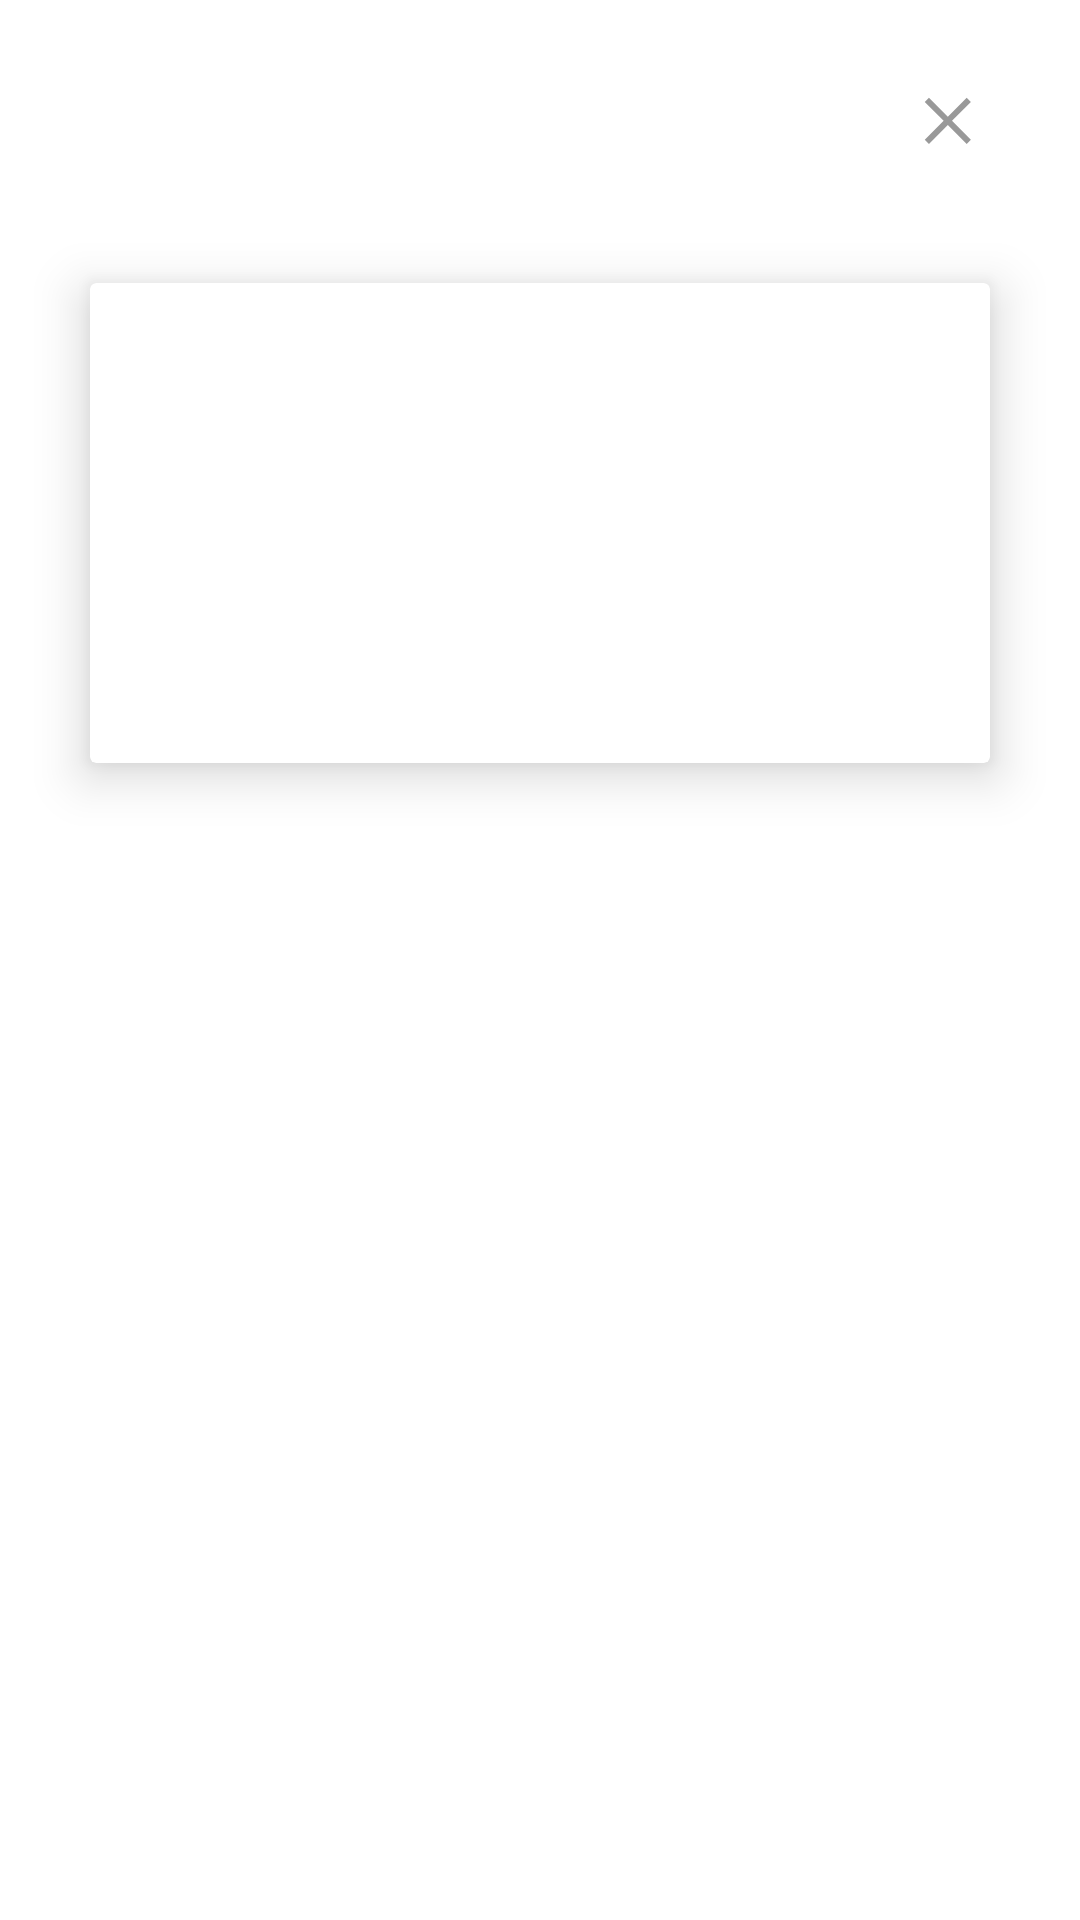

Here is an Android app screen rendered from its layout file. Give the layout XML and the strings, colors and styles it references.
<!-- AndroidManifest.xml: application theme AppTheme -->
<!-- res/layout/dialog_bottom_sheet_introduction.xml -->
<?xml version="1.0" encoding="utf-8"?>
<layout xmlns:app="http://schemas.android.com/apk/res-auto"
    xmlns:tools="http://schemas.android.com/tools">

    <data>

        <variable
            name="viewModel"
            type="com.ducnv.moviehunt.ui.moviedetail.bottomsheet.IntroductionBottomSheetViewMode" />
    </data>

    <androidx.constraintlayout.widget.ConstraintLayout xmlns:android="http://schemas.android.com/apk/res/android"
        android:layout_width="match_parent"
        android:layout_height="wrap_content"
        android:background="@drawable/bg_dialog_bottom_sheet_introduction">

        <androidx.appcompat.widget.AppCompatTextView
            android:id="@+id/tv_name_movie"
            android:layout_width="0dp"
            app:layout_constraintStart_toStartOf="parent"
            app:layout_constraintEnd_toStartOf="@id/img_close"
            android:layout_height="wrap_content"
            android:padding="30dp"
            android:text="@{viewModel.movie.title}"
            android:textColor="#999999"
            android:textSize="18sp"
            android:textStyle="bold"
            tools:ignore="MissingConstraints"
            tools:text="THE FLASH" />

        <androidx.appcompat.widget.AppCompatImageView
            android:id="@+id/img_close"
            android:layout_width="wrap_content"
            android:layout_height="wrap_content"
            android:padding="30dp"
            app:layout_constraintBottom_toBottomOf="@id/tv_name_movie"
            app:layout_constraintEnd_toEndOf="parent"
            app:srcCompat="@drawable/ic_close"
            tools:ignore="MissingConstraints" />

        <androidx.cardview.widget.CardView
            android:id="@+id/card_view"
            app:cardElevation="@dimen/dimen_10dp"
            app:layout_constraintStart_toStartOf="parent"
            app:layout_constraintTop_toBottomOf="@id/tv_name_movie"
            android:layout_marginTop="@dimen/dimen_10dp"
            android:layout_marginEnd="30dp"
            android:layout_marginStart="30dp"
            android:layout_width="match_parent"
            android:layout_height="wrap_content">
            <androidx.appcompat.widget.AppCompatImageView
                android:scaleType="centerCrop"
                android:id="@+id/image_poster"
                android:layout_width="match_parent"
                android:layout_height="160dp"
                app:image="@{viewModel.movie.posterPath}"
                tools:ignore="MissingConstraints" />
        </androidx.cardview.widget.CardView>

        <androidx.appcompat.widget.AppCompatTextView
            app:layout_constraintBottom_toBottomOf="parent"
            android:layout_marginBottom="@dimen/dimen_10dp"
            android:layout_marginTop="15dp"
            android:id="@+id/tv_overview"
            android:layout_width="match_parent"
            android:layout_height="wrap_content"
            android:layout_marginStart="30dp"
            android:layout_marginEnd="30dp"
            android:lineSpacingExtra="@dimen/dimen_5dp"
            android:text="@{viewModel.movie.overview}"
            android:textColor="#222222"
            app:layout_constraintTop_toBottomOf="@id/card_view"
            tools:ignore="MissingConstraints" />
    </androidx.constraintlayout.widget.ConstraintLayout>
</layout>
<!-- resources referenced by this layout -->
<resources>
  <dimen name="dimen_10dp">10dp</dimen>
  <dimen name="dimen_5dp">5dp</dimen>
  <!-- drawable ic_close (drawable) -->
  <vector xmlns:android="http://schemas.android.com/apk/res/android"
      android:width="29dp"
      android:height="29dp"
      android:viewportWidth="29"
      android:viewportHeight="29">
    <path
        android:pathData="M14.778,13.364 L8.414,7 7,8.414 13.364,14.778 7,21.142l1.414,1.414L14.778,16.192l6.364,6.364 1.414,-1.414L16.192,14.778l6.364,-6.364L21.142,7Z"
        android:fillColor="#999"/>
    <path
        android:pathData="M0,0h29v29h-29z"
        android:strokeAlpha="0"
        android:fillColor="#fff"
        android:fillAlpha="0"/>
  </vector>
  <style name="AppTheme" parent="Theme.MaterialComponents.Light.NoActionBar">
          
          <item name="colorPrimary">@color/colorPrimary</item>
          <item name="colorPrimaryDark">@color/colorPrimaryDark</item>
          <item name="colorAccent">@color/colorAccent</item>
  
          
  
          <item name="android:windowActionBar">true</item>
          <item name="android:windowFullscreen">true</item>
  
  
      </style>
  <color name="colorPrimary">#121e2d</color>
  <color name="colorPrimaryDark">#121e2d</color>
  <color name="colorAccent">#03DAC5</color>
</resources>
